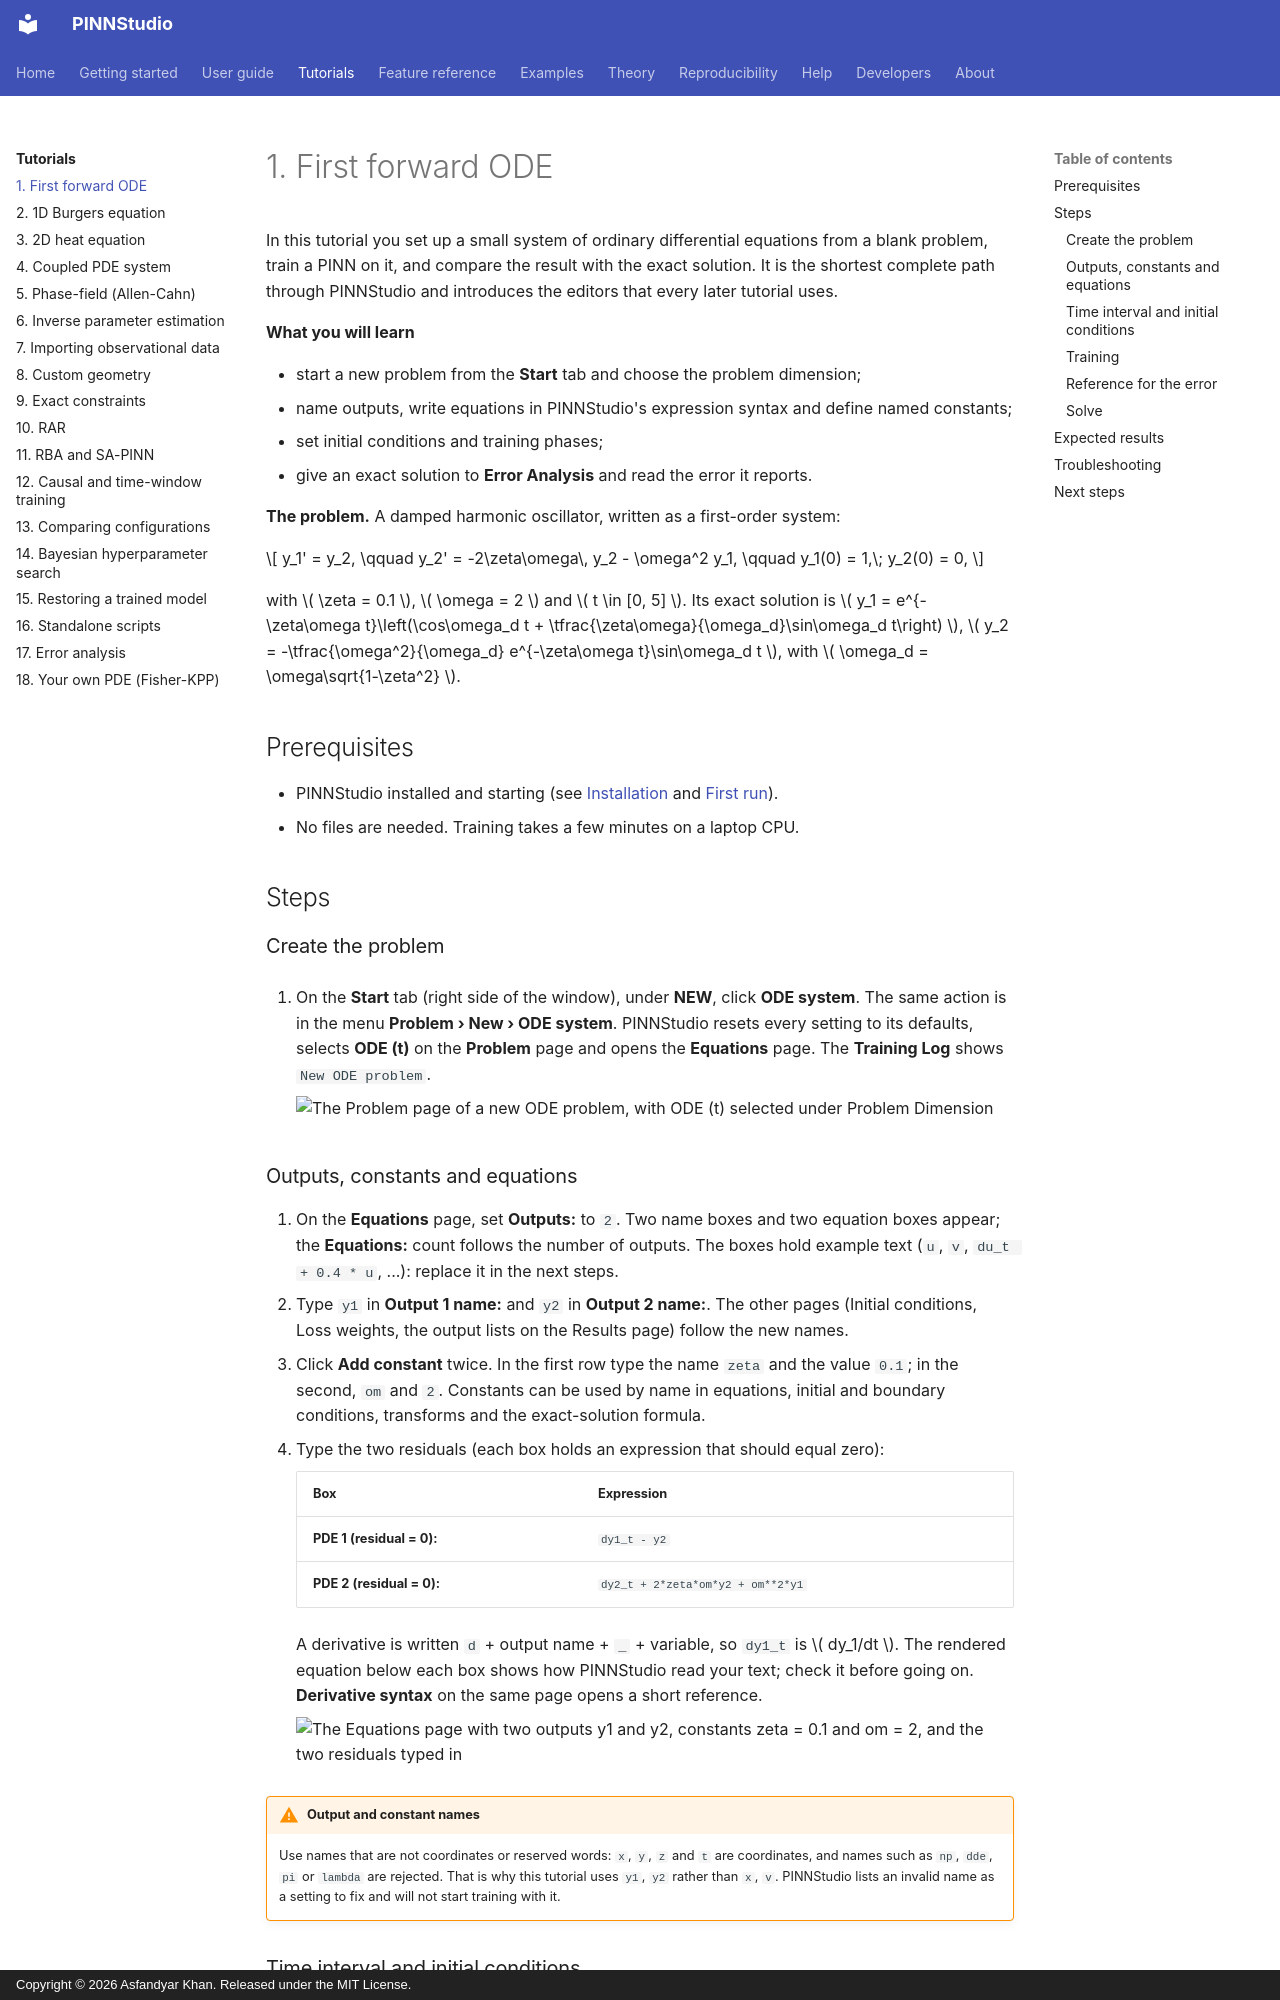

repository: AsfandyarKhan72/PINNStudio · page: tutorials/01-ode/index.html · generator: mkdocs · copyright: Copyright © 2026 Asfandyar Khan. Released under the MIT License.

# 1. First forward ODE

In this tutorial you set up a small system of ordinary differential equations from a blank problem, train a
PINN on it, and compare the result with the exact solution. It is the shortest complete path through
PINNStudio and introduces the editors that every later tutorial uses.

**What you will learn**

- start a new problem from the **Start** tab and choose the problem dimension;
- name outputs, write equations in PINNStudio's expression syntax and define named constants;
- set initial conditions and training phases;
- give an exact solution to **Error Analysis** and read the error it reports.

**The problem.** A damped harmonic oscillator, written as a first-order system:

\[
y_1' = y_2, \qquad y_2' = -2\zeta\omega\, y_2 - \omega^2 y_1, \qquad y_1(0) = 1,\; y_2(0) = 0,
\]

with \( \zeta = 0.1 \), \( \omega = 2 \) and \( t \in [0, 5] \). Its exact solution is
\( y_1 = e^{-\zeta\omega t}\left(\cos\omega_d t + \tfrac{\zeta\omega}{\omega_d}\sin\omega_d t\right) \),
\( y_2 = -\tfrac{\omega^2}{\omega_d} e^{-\zeta\omega t}\sin\omega_d t \), with
\( \omega_d = \omega\sqrt{1-\zeta^2} \).

## Prerequisites

- PINNStudio installed and starting (see [Installation](../getting-started/installation.md) and
  [First run](../getting-started/first-run.md)).
- No files are needed. Training takes a few minutes on a laptop CPU.

## Steps

### Create the problem

1. On the **Start** tab (right side of the window), under **NEW**, click **ODE system**.
   The same action is in the menu **Problem › New › ODE system**.
   PINNStudio resets every setting to its defaults, selects **ODE (t)** on the **Problem** page and opens
   the **Equations** page. The **Training Log** shows `New ODE problem`.

    ![The Problem page of a new ODE problem, with ODE (t) selected under Problem Dimension](../assets/screenshots/tut01_problem.png){ .screenshot loading=lazy }

### Outputs, constants and equations

2. On the **Equations** page, set **Outputs:** to `2`. Two name boxes and two equation boxes appear; the
   **Equations:** count follows the number of outputs. The boxes hold example text (`u`, `v`, `du_t + 0.4 * u`,
   ...): replace it in the next steps.
3. Type `y1` in **Output 1 name:** and `y2` in **Output 2 name:**. The other pages (Initial conditions, Loss
   weights, the output lists on the Results page) follow the new names.
4. Click **Add constant** twice. In the first row type the name `zeta` and the value `0.1`; in the second,
   `om` and `2`. Constants can be used by name in equations, initial and boundary conditions, transforms
   and the exact-solution formula.
5. Type the two residuals (each box holds an expression that should equal zero):

    | Box | Expression |
    |---|---|
    | **PDE 1 (residual = 0):** | `dy1_t - y2` |
    | **PDE 2 (residual = 0):** | `dy2_t + 2*zeta*om*y2 + om**2*y1` |

    A derivative is written `d` + output name + `_` + variable, so `dy1_t` is \( dy_1/dt \).
    The rendered equation below each box shows how PINNStudio read your text; check it before going on.
    **Derivative syntax** on the same page opens a short reference.

    ![The Equations page with two outputs y1 and y2, constants zeta = 0.1 and om = 2, and the two residuals typed in](../assets/screenshots/tut01_equations.png){ .screenshot loading=lazy }

!!! warning "Output and constant names"
    Use names that are not coordinates or reserved words: `x`, `y`, `z` and `t` are coordinates, and names
    such as `np`, `dde`, `pi` or `lambda` are rejected. That is why this tutorial uses `y1`, `y2` rather
    than `x`, `v`. PINNStudio lists an invalid name as a setting to fix and will not start training with it.
